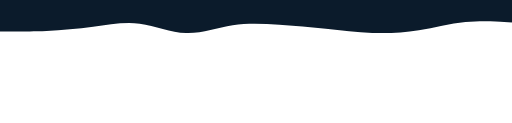
t = 0.00 s
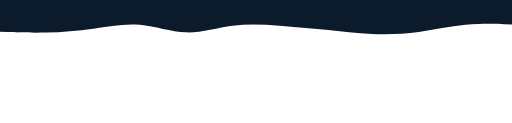
t = 0.63 s
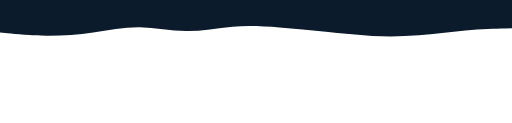
t = 1.88 s
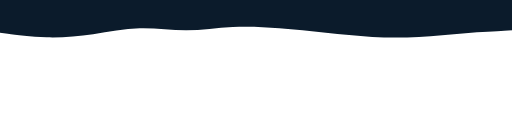
t = 2.50 s
t = 3.13 s: frame unchanged from t = 1.88 s, image omitted
t = 4.38 s: frame unchanged from t = 0.63 s, image omitted

The animated SVG that drew these frames (rendered in a browser with its animation timeline set to each time). Animation: 1 SMIL element (animate=1); one cycle of 5.00 s, repeats indefinitely.

<svg id="visual" viewBox="0 0 2500 600" width="2500" height="600" xmlns="http://www.w3.org/2000/svg" xmlns:xlink="http://www.w3.org/1999/xlink" version="1.1">
  <path id="wave1" d="M0 153L37.8 153.2C75.7 153.3 151.3 153.7 227.2 150.7C303 147.7 379 141.3 454.8 130.8C530.7 120.3 606.3 105.7 682 115.2C757.7 124.7 833.3 158.3 909 161C984.7 163.7 1060.3 135.3 1136.2 123.3C1212 111.3 1288 115.7 1363.8 121C1439.7 126.3 1515.3 132.7 1591 140.5C1666.7 148.3 1742.3 157.7 1818 160.5C1893.7 163.3 1969.3 159.7 2045.2 147.7C2121 135.7 2197 115.3 2272.8 107.5C2348.7 99.7 2424.3 104.3 2462.2 106.7L2500 109L2500 0L2462.2 0C2424.3 0 2348.7 0 2272.8 0C2197 0 2121 0 2045.2 0C1969.3 0 1893.7 0 1818 0C1742.3 0 1666.7 0 1591 0C1515.3 0 1439.7 0 1363.8 0C1288 0 1212 0 1136.2 0C1060.3 0 984.7 0 909 0C833.3 0 757.7 0 682 0C606.3 0 530.7 0 454.8 0C379 0 303 0 227.2 0C151.3 0 75.7 0 37.8 0L0 0Z" fill="#0b1b2b">
    <animate attributeName="d" dur="5s" repeatCount="indefinite" values="
      M0 153L37.8 153.2C75.7 153.3 151.3 153.7 227.2 150.7C303 147.7 379 141.3 454.8 130.8C530.7 120.3 606.3 105.7 682 115.2C757.7 124.7 833.3 158.3 909 161C984.7 163.7 1060.3 135.3 1136.2 123.3C1212 111.3 1288 115.7 1363.8 121C1439.7 126.3 1515.3 132.7 1591 140.5C1666.7 148.3 1742.3 157.7 1818 160.5C1893.7 163.3 1969.3 159.7 2045.2 147.7C2121 135.7 2197 115.3 2272.8 107.5C2348.7 99.7 2424.3 104.3 2462.2 106.7L2500 109L2500 0L2462.2 0C2424.3 0 2348.7 0 2272.8 0C2197 0 2121 0 2045.2 0C1969.3 0 1893.7 0 1818 0C1742.3 0 1666.7 0 1591 0C1515.3 0 1439.7 0 1363.8 0C1288 0 1212 0 1136.2 0C1060.3 0 984.7 0 909 0C833.3 0 757.7 0 682 0C606.3 0 530.7 0 454.8 0C379 0 303 0 227.2 0C151.3 0 75.7 0 37.8 0L0 0Z;
      M0 160L37.8 165C75.7 170 151.3 180 227.2 182C303 184 379 178 454.8 167C530.7 156 606.3 140 682 138C757.7 136 833.3 148 909 148C984.7 148 1060.3 136 1136.2 132C1212 128 1288 132 1363.8 138C1439.7 144 1515.3 152 1591 160C1666.7 168 1742.3 176 1818 180C1893.7 184 1969.3 184 2045.2 180C2121 176 2197 168 2272.8 162C2348.7 156 2424.3 152 2462.2 150L2500 148L2500 0L2462.2 0C2424.3 0 2348.7 0 2272.8 0C2197 0 2121 0 2045.2 0C1969.3 0 1893.7 0 1818 0C1742.3 0 1666.7 0 1591 0C1515.3 0 1439.7 0 1363.8 0C1288 0 1212 0 1136.2 0C1060.3 0 984.7 0 909 0C833.3 0 757.7 0 682 0C606.3 0 530.7 0 454.8 0C379 0 303 0 227.2 0C151.3 0 75.7 0 37.8 0L0 0Z;
      M0 153L37.8 153.2C75.7 153.3 151.3 153.7 227.2 150.7C303 147.7 379 141.3 454.8 130.8C530.7 120.3 606.3 105.7 682 115.2C757.7 124.7 833.3 158.3 909 161C984.7 163.7 1060.3 135.3 1136.2 123.3C1212 111.3 1288 115.7 1363.8 121C1439.7 126.3 1515.3 132.7 1591 140.5C1666.7 148.3 1742.3 157.7 1818 160.5C1893.7 163.3 1969.3 159.7 2045.2 147.7C2121 135.7 2197 115.3 2272.8 107.5C2348.7 99.7 2424.3 104.3 2462.2 106.7L2500 109L2500 0L2462.2 0C2424.3 0 2348.7 0 2272.8 0C2197 0 2121 0 2045.2 0C1969.3 0 1893.7 0 1818 0C1742.3 0 1666.7 0 1591 0C1515.3 0 1439.7 0 1363.8 0C1288 0 1212 0 1136.2 0C1060.3 0 984.7 0 909 0C833.3 0 757.7 0 682 0C606.3 0 530.7 0 454.8 0C379 0 303 0 227.2 0C151.3 0 75.7 0 37.8 0L0 0Z"/>
  </path>
</svg>
